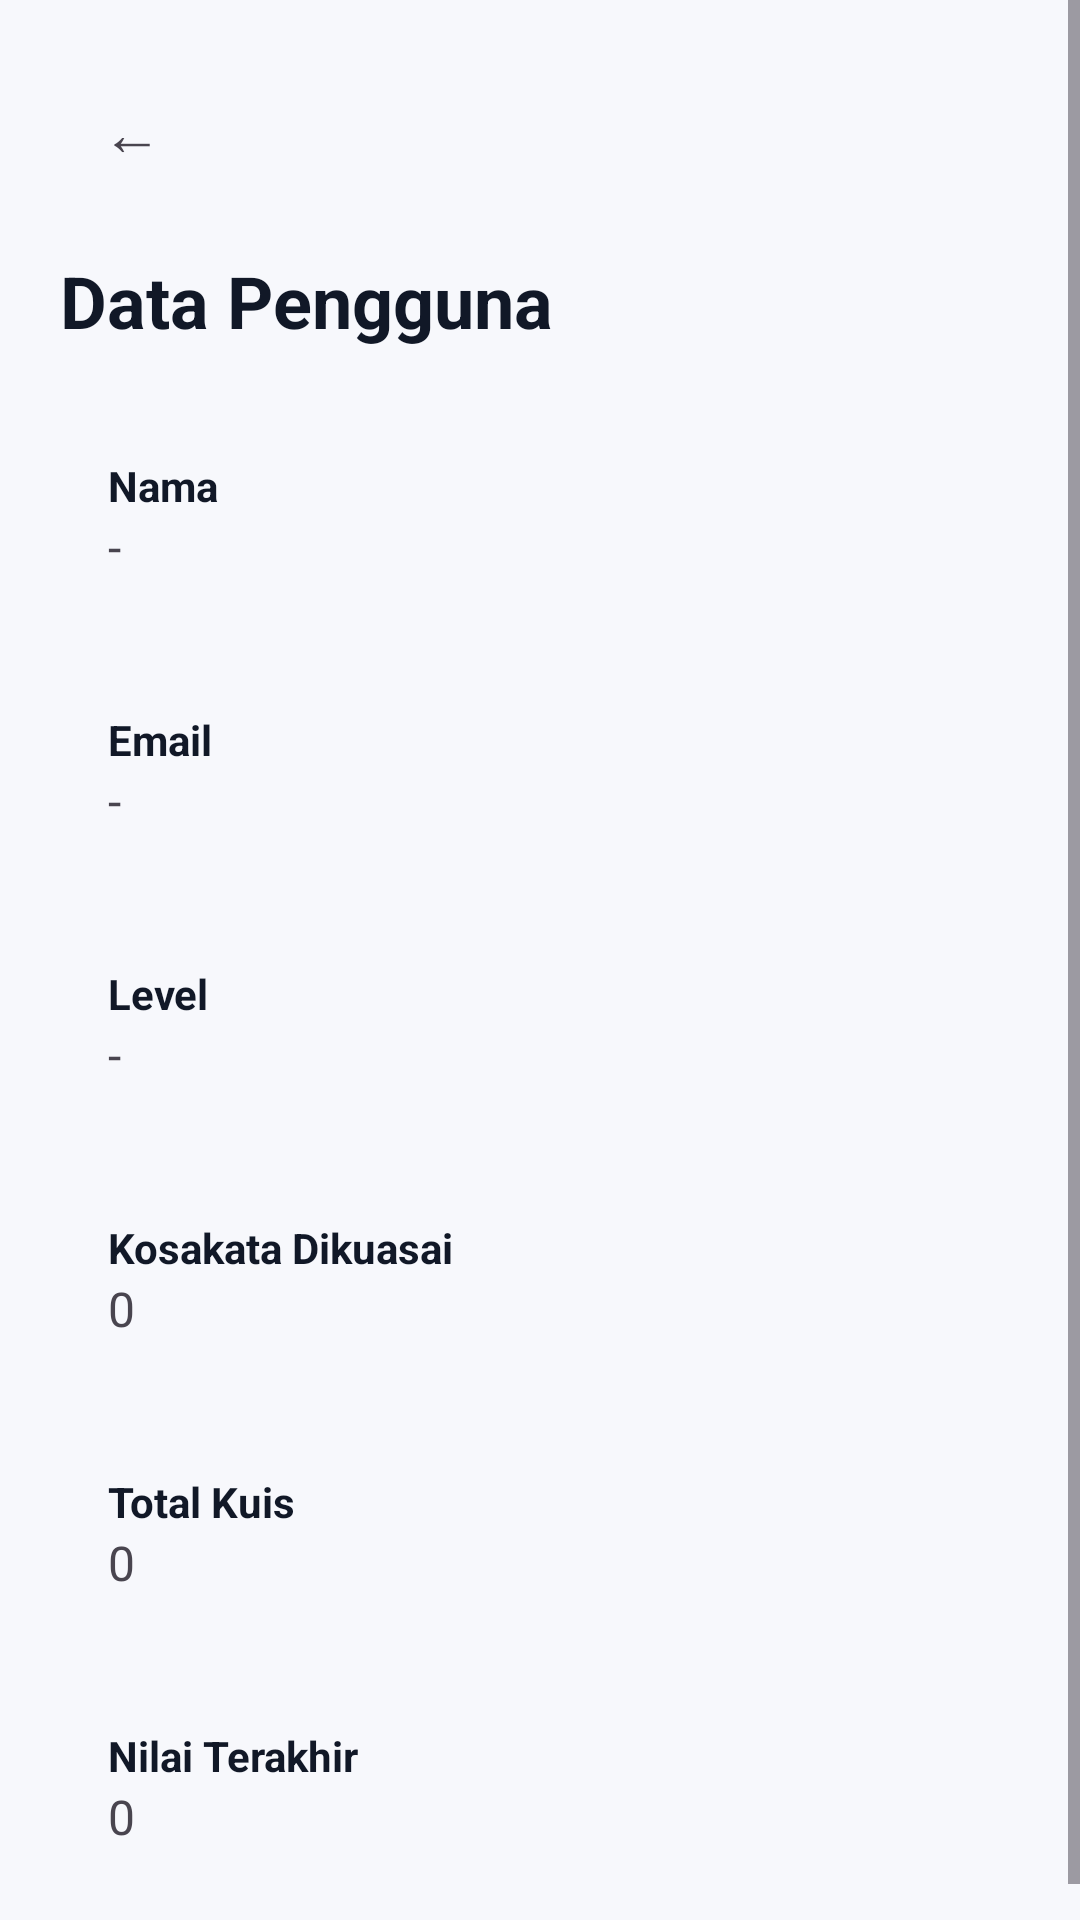

Here is an Android app screen rendered from its layout file. Give the layout XML and the strings, colors and styles it references.
<!-- AndroidManifest.xml: application theme Theme.Banjarlearn -->
<!-- res/layout/activity_data_pengguna.xml -->
<?xml version="1.0" encoding="utf-8"?>
<ScrollView xmlns:android="http://schemas.android.com/apk/res/android"
    android:layout_width="match_parent"
    android:layout_height="match_parent"
    android:background="#F7F8FC">

    <LinearLayout
        android:layout_width="match_parent"
        android:layout_height="wrap_content"
        android:orientation="vertical"
        android:padding="20dp">

        <TextView
            android:id="@+id/btnBack"
            android:layout_width="48dp"
            android:layout_height="48dp"
            android:background="@drawable/bg_white_round"
            android:gravity="center"
            android:text="←"
            android:textSize="20sp" />

        <TextView
            android:layout_width="wrap_content"
            android:layout_height="wrap_content"
            android:layout_marginTop="16dp"
            android:text="Data Pengguna"
            android:textColor="#111827"
            android:textSize="24sp"
            android:textStyle="bold" />

        <LinearLayout
            android:layout_width="match_parent"
            android:layout_height="wrap_content"
            android:layout_marginTop="20dp"
            android:background="@drawable/bg_white_round"
            android:orientation="vertical"
            android:padding="16dp">

            <TextView
                android:layout_width="wrap_content"
                android:layout_height="wrap_content"
                android:text="Nama"
                android:textStyle="bold"
                android:textColor="#111827"
                android:textSize="14sp"/>

            <TextView
                android:id="@+id/tvNama"
                android:layout_width="wrap_content"
                android:layout_height="wrap_content"
                android:text="-"
                android:textSize="16sp"/>

        </LinearLayout>

        <LinearLayout
            android:layout_width="match_parent"
            android:layout_height="wrap_content"
            android:layout_marginTop="12dp"
            android:background="@drawable/bg_white_round"
            android:orientation="vertical"
            android:padding="16dp">

            <TextView
                android:layout_width="wrap_content"
                android:layout_height="wrap_content"
                android:text="Email"
                android:textStyle="bold"
                android:textColor="#111827"
                android:textSize="14sp"/>

            <TextView
                android:id="@+id/tvEmail"
                android:layout_width="wrap_content"
                android:layout_height="wrap_content"
                android:text="-"
                android:textSize="16sp"/>

        </LinearLayout>

        <LinearLayout
            android:layout_width="match_parent"
            android:layout_height="wrap_content"
            android:layout_marginTop="12dp"
            android:background="@drawable/bg_white_round"
            android:orientation="vertical"
            android:padding="16dp">

            <TextView
                android:layout_width="wrap_content"
                android:layout_height="wrap_content"
                android:text="Level"
                android:textStyle="bold"
                android:textColor="#111827"
                android:textSize="14sp"/>

            <TextView
                android:id="@+id/tvLevel"
                android:layout_width="wrap_content"
                android:layout_height="wrap_content"
                android:text="-"
                android:textSize="16sp"/>

        </LinearLayout>

        <LinearLayout
            android:layout_width="match_parent"
            android:layout_height="wrap_content"
            android:layout_marginTop="12dp"
            android:background="@drawable/bg_white_round"
            android:orientation="vertical"
            android:padding="16dp">

            <TextView
                android:layout_width="wrap_content"
                android:layout_height="wrap_content"
                android:text="Kosakata Dikuasai"
                android:textStyle="bold"
                android:textColor="#111827"
                android:textSize="14sp"/>

            <TextView
                android:id="@+id/tvKosakata"
                android:layout_width="wrap_content"
                android:layout_height="wrap_content"
                android:text="0"
                android:textSize="16sp"/>

        </LinearLayout>

        <LinearLayout
            android:layout_width="match_parent"
            android:layout_height="wrap_content"
            android:layout_marginTop="12dp"
            android:background="@drawable/bg_white_round"
            android:orientation="vertical"
            android:padding="16dp">

            <TextView
                android:layout_width="wrap_content"
                android:layout_height="wrap_content"
                android:text="Total Kuis"
                android:textStyle="bold"
                android:textColor="#111827"
                android:textSize="14sp"/>

            <TextView
                android:id="@+id/tvKuis"
                android:layout_width="wrap_content"
                android:layout_height="wrap_content"
                android:text="0"
                android:textSize="16sp"/>

        </LinearLayout>

        <LinearLayout
            android:layout_width="match_parent"
            android:layout_height="wrap_content"
            android:layout_marginTop="12dp"
            android:background="@drawable/bg_white_round"
            android:orientation="vertical"
            android:padding="16dp">

            <TextView
                android:layout_width="wrap_content"
                android:layout_height="wrap_content"
                android:text="Nilai Terakhir"
                android:textStyle="bold"
                android:textColor="#111827"
                android:textSize="14sp"/>

            <TextView
                android:id="@+id/tvNilai"
                android:layout_width="wrap_content"
                android:layout_height="wrap_content"
                android:text="0"
                android:textSize="16sp"/>

        </LinearLayout>

    </LinearLayout>

</ScrollView>
<!-- resources referenced by this layout -->
<resources>
  <style name="Theme.Banjarlearn" parent="Base.Theme.Banjarlearn" />
  <style name="Base.Theme.Banjarlearn" parent="Theme.Material3.DayNight.NoActionBar">
          
          
      </style>
</resources>
